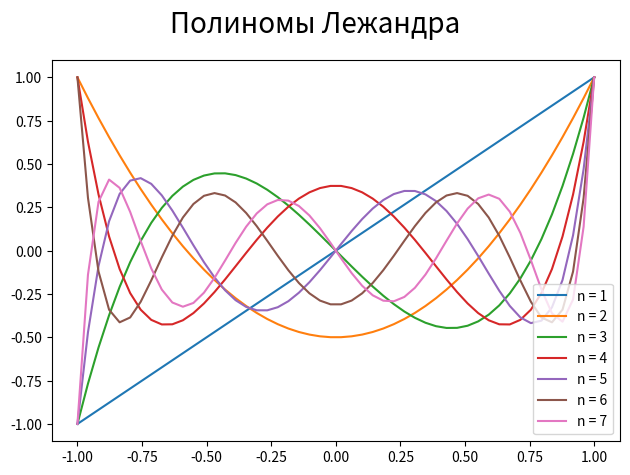

Here is the Python script that generated this plot:
import matplotlib.pyplot as plt
import numpy as np
import scipy.special as sp

fig, ax = plt.subplots(figure=(10, 10), layout="tight")
fig.suptitle("Полиномы Лежандра", size=20)

x = np.linspace(-1, 1)
deg = 7

for i in range(1, deg + 1):
    y = sp.legendre(i)(x)
    ax.plot(x, y, label=f"n = {i}")
ax.legend(loc='lower right')
plt.show()
